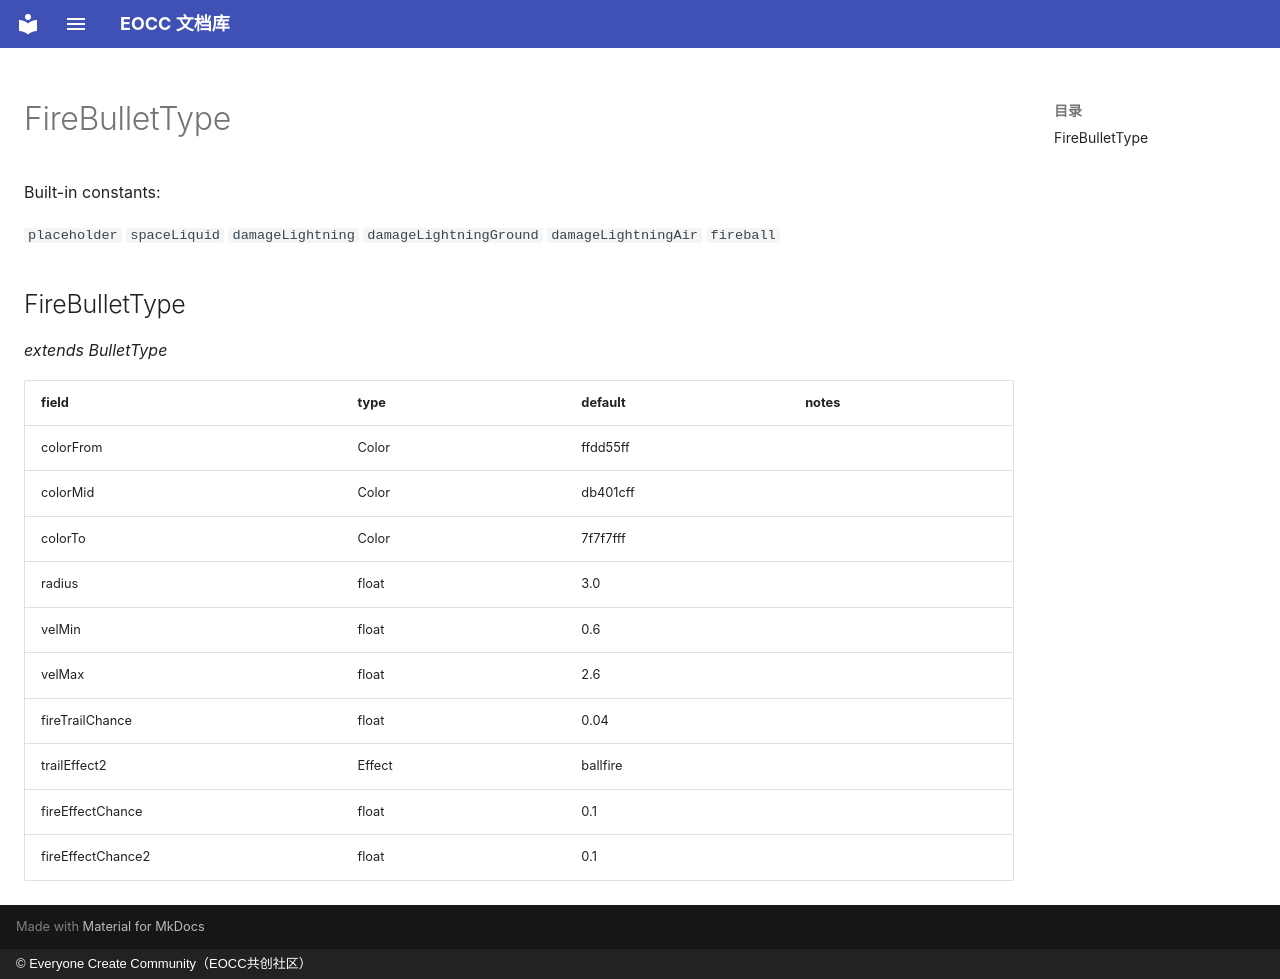

repository: eoccc/eoccc.github.io · page: wiki/mindustry/en/Modding%20Classes/FireBulletType/index.html · generator: mkdocs · copyright: © Everyone Create Community（EOCC共创社区）

# FireBulletType

Built-in constants:

`placeholder` `spaceLiquid` `damageLightning` `damageLightningGround` `damageLightningAir` `fireball`

## FireBulletType

*extends BulletType*

| field | type | default | notes |
|---|---|---|---|
| colorFrom | Color | ffdd55ff |  |
| colorMid | Color | db401cff |  |
| colorTo | Color | 7f7f7fff |  |
| radius | float | 3.0 |  |
| velMin | float | 0.6 |  |
| velMax | float | 2.6 |  |
| fireTrailChance | float | 0.04 |  |
| trailEffect2 | Effect | ballfire |  |
| fireEffectChance | float | 0.1 |  |
| fireEffectChance2 | float | 0.1 |  |
